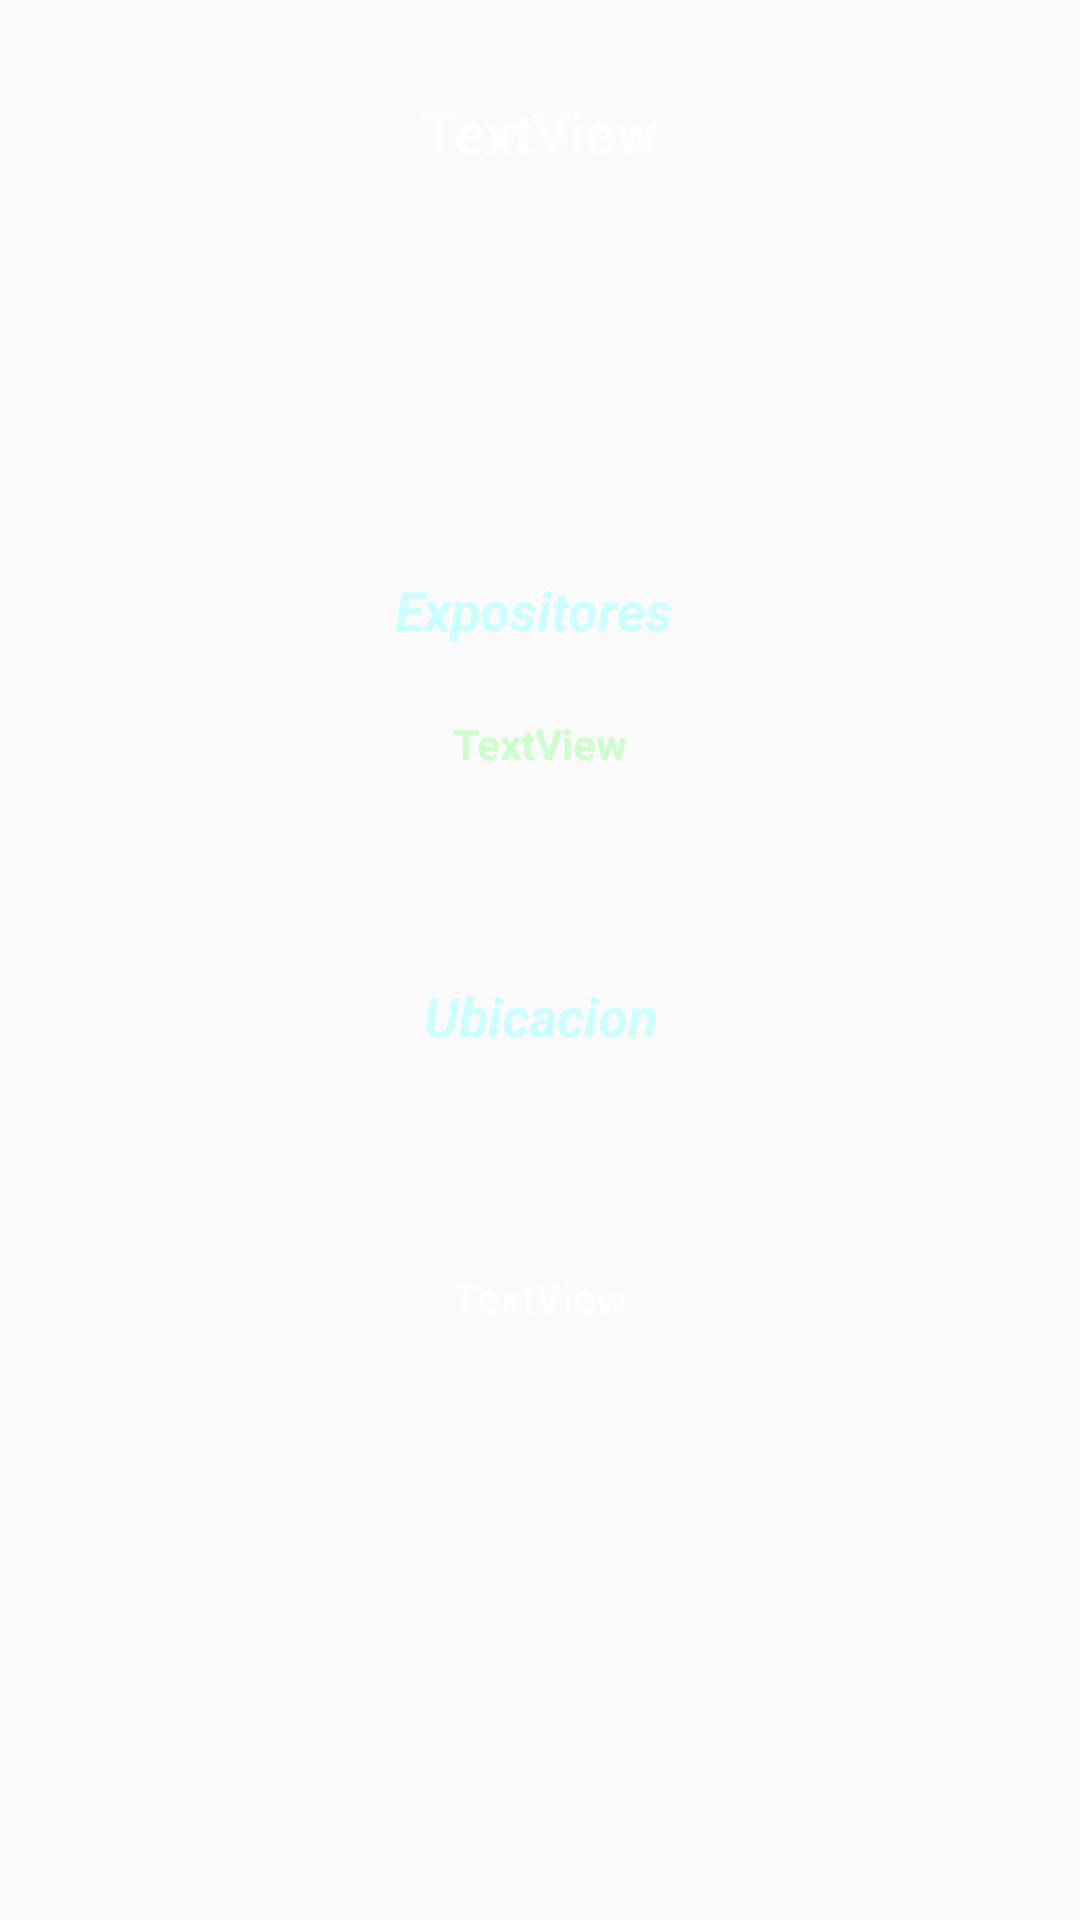

The Android layout XML behind this screen, and the referenced resources:
<!-- AndroidManifest.xml: application theme AppTheme -->
<!-- res/layout/activity_descripcion_evento.xml -->
<?xml version="1.0" encoding="utf-8"?>
<android.support.constraint.ConstraintLayout xmlns:android="http://schemas.android.com/apk/res/android"
    xmlns:app="http://schemas.android.com/apk/res-auto"
    xmlns:tools="http://schemas.android.com/tools"
    android:layout_width="match_parent"
    android:layout_height="match_parent"
    android:orientation="vertical"
    tools:context=".DescripcionEvento"
    android:background="@mipmap/large"


    >

    <TextView
        android:id="@+id/txtExpositores"
        android:layout_width="97dp"
        android:layout_height="0dp"
        android:layout_marginEnd="8dp"
        android:layout_marginLeft="8dp"
        android:layout_marginRight="8dp"
        android:layout_marginStart="8dp"
        android:layout_marginTop="40dp"
        android:text="Expositores"
        android:textSize="18sp"
        android:textStyle="italic|bold"
        android:textColor="#ccffff"
        app:layout_constraintEnd_toEndOf="parent"
        app:layout_constraintHorizontal_bias="0.501"
        app:layout_constraintStart_toStartOf="parent"
        app:layout_constraintTop_toBottomOf="@+id/eventoNombre" />

    <TextView
        android:id="@+id/textUbicacion"
        android:layout_width="wrap_content"
        android:layout_height="wrap_content"
        android:layout_marginEnd="8dp"
        android:layout_marginLeft="8dp"
        android:layout_marginRight="8dp"
        android:layout_marginStart="8dp"
        android:layout_marginTop="52dp"
        android:text="Ubicacion"
        android:textSize="18sp"
        android:textStyle="italic|bold"
        android:textColor="#ccffff"
        app:layout_constraintEnd_toEndOf="parent"
        app:layout_constraintHorizontal_bias="0.501"
        app:layout_constraintStart_toStartOf="parent"
        app:layout_constraintTop_toBottomOf="@+id/nombreEspositores" />

    <TextView
        android:id="@+id/eventoNombre"
        android:layout_width="0dp"
        android:layout_height="135dp"
        android:layout_marginEnd="8dp"
        android:layout_marginLeft="8dp"
        android:layout_marginRight="8dp"
        android:layout_marginStart="8dp"
        android:layout_marginTop="16dp"
        android:padding="15dp"
        android:text="TextView"
        android:textAlignment="center"
        android:textColor="#ffff"
        android:textSize="19sp"
        android:textStyle="bold"
        app:layout_constraintEnd_toEndOf="parent"
        app:layout_constraintStart_toStartOf="parent"
        app:layout_constraintTop_toTopOf="parent" />

    <TextView
        android:id="@+id/nombreEspositores"
        android:layout_width="0dp"
        android:layout_height="51dp"
        android:layout_marginEnd="8dp"
        android:layout_marginLeft="8dp"
        android:layout_marginRight="8dp"
        android:layout_marginStart="8dp"
        android:layout_marginTop="8dp"
        android:padding="15dp"
        android:text="TextView"
        android:textAlignment="center"
        android:textColor="#ccffcc"
        android:textStyle="bold"
        app:layout_constraintEnd_toEndOf="parent"
        app:layout_constraintStart_toStartOf="parent"
        app:layout_constraintTop_toBottomOf="@+id/txtExpositores" />

    <TextView
        android:id="@+id/ubucacionDelEvento"
        android:layout_width="0dp"
        android:layout_height="63dp"
        android:layout_marginBottom="8dp"
        android:layout_marginEnd="8dp"
        android:layout_marginLeft="8dp"
        android:layout_marginRight="8dp"
        android:layout_marginStart="8dp"
        android:layout_marginTop="8dp"
        android:padding="15dp"
        android:text="TextView"
        android:textAlignment="center"
        android:textColor="#ffff"
        android:textStyle="bold"
        app:layout_constraintBottom_toBottomOf="parent"
        app:layout_constraintEnd_toEndOf="parent"
        app:layout_constraintHorizontal_bias="0.0"
        app:layout_constraintStart_toStartOf="parent"
        app:layout_constraintTop_toBottomOf="@+id/textUbicacion"
        app:layout_constraintVertical_bias="0.234" />

</android.support.constraint.ConstraintLayout>
<!-- resources referenced by this layout -->
<resources>
  <style name="AppTheme" parent="Theme.AppCompat.Light.DarkActionBar">
          
          <item name="colorPrimary">@color/colorPrimary</item>
          <item name="colorPrimaryDark">@color/colorPrimaryDark</item>
          <item name="colorAccent">@color/colorAccent</item>
      </style>
  <!-- not gathered from this repository: default colours our renderer supplied (Android Studio template values) -->
  <color name="colorPrimary">#FF6200EE</color>
  <color name="colorPrimaryDark">#FF3700B3</color>
  <color name="colorAccent">#FF03DAC5</color>
</resources>
